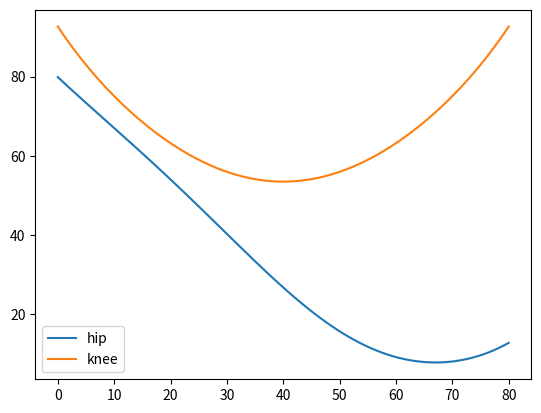
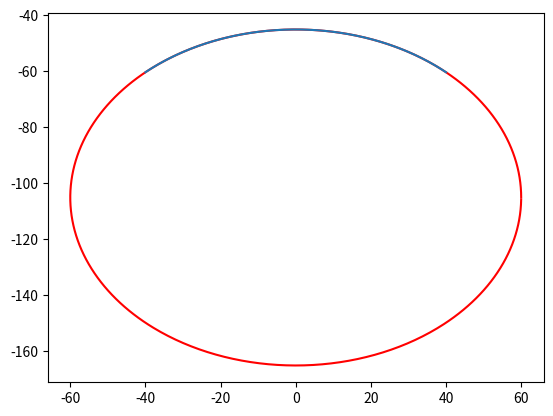

Reproduce these figures in Python, in order.
import numpy as np
import matplotlib.pyplot as plt

# drop = 45
# slew = 0

#delete this later. Testing forward and inverse Kinematic
#-----------------------------------------------
def xy(r,phi):
	return r*np.cos(phi), r*np.sin(phi) - drop
phis=np.arange(0,6.28,0.01)
#-----------------------------------------------
def saveFile(values,fileName:str):
    with open(fileName+".txt", 'w') as file:
        for row in values:
            file.write(str(row)+'\n')

r = 60 # max height of step?
drop = 105 # height from zero to upper servo
x= np.arange(-40,40,0.01)
y=np.zeros(np.size(x))

for i in range(len(x)):
	yy = np.sqrt((r**2) - (x[i]**2)) - drop
	y[i]=yy

hip = np.zeros(np.size(x))
knee = np.zeros(np.size(x))
t= np.arange(0,80,0.01)
for i in range(len(x)):
    hypotenuse = np.sqrt(y[i]**2+x[i]**2)
    phi_1 = np.arccos((hypotenuse**2)/(100*hypotenuse))
    phi_2 = np.arctan(x[i]/y[i])
    hip[i] = 90+(np.rad2deg(phi_2-phi_1))
    knee[i] = np.rad2deg(np.arccos(1-((hypotenuse**2)/5000)))
    #print('hip: ', hip, ' knee: ', knee)
#print('hip: ', np.deg2rad(hip[0]), ' knee: ', np.deg2rad(knee[0]))
#print('hip: ', np.deg2rad(hip[len(hip)-1]), ' knee: ', np.deg2rad(knee[len(knee)-1]))


saveFile(hip,"hip_degree")
saveFile(knee,"knee_degree")


fig, ax = plt.subplots()
fig2, ax2 = plt.subplots()
ax.plot(t,hip)
ax.plot(t,knee)
ax.legend(["hip","knee"])
t_phis = np.arange(0,6.28,0.01)
ax2.plot( *xy(r,phis), c='r',ls='-' )
ax2.plot(x,y)
plt.show()
